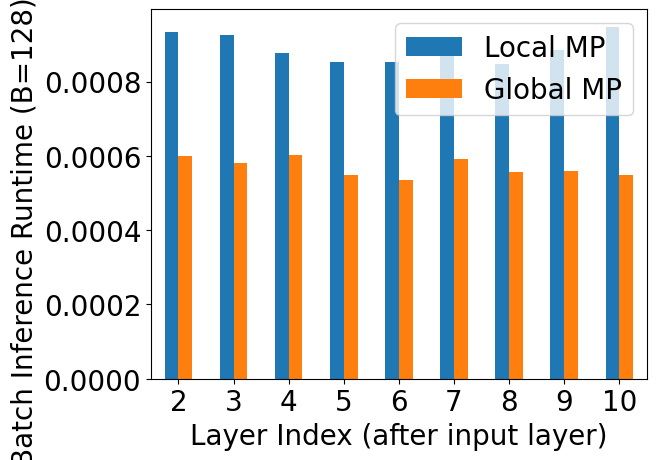

Python code for this plot: (Note: this script raises an exception after producing the figure.)
import json, math
import pandas as pd
import numpy as np
import matplotlib.pyplot as plt
import matplotlib

font = {'family' : 'normal',
        'size'   : 20}

matplotlib.rc('font', **font)
matplotlib.rc('legend', **{"loc": "upper left"})

# COMBO4: PNA + Transformer + AtomEncoder
combo4_trial1 = [
    {'global_mp': 0.0010313987731933594, 'local_mp': 0.819810152053833},
    {'global_mp': 0.0005540847778320312, 'local_mp': 0.0008676052093505859},
    {'global_mp': 0.0005495548248291016, 'local_mp': 0.0008640289306640625},
    {'global_mp': 0.0006134510040283203, 'local_mp': 0.0008261203765869141},
    {'global_mp': 0.0005428791046142578, 'local_mp': 0.0008380413055419922},
    {'global_mp': 0.0005013942718505859, 'local_mp': 0.0007801055908203125},
    {'global_mp': 0.0004949569702148438, 'local_mp': 0.0007822513580322266},
    {'global_mp': 0.0004918575286865234, 'local_mp': 0.0007798671722412109},
    {'global_mp': 0.0005221366882324219, 'local_mp': 0.0008003711700439453},
    {'global_mp': 0.0005033016204833984, 'local_mp': 0.0008089542388916016}
]
combo4_runtime1 = 0.8476681709289551

combo4_trial2 = [
    {'global_mp': 0.0010769367218017578, 'local_mp': 0.8077077865600586},
    {'global_mp': 0.0005595684051513672, 'local_mp': 0.0008642673492431641},
    {'global_mp': 0.0005002021789550781, 'local_mp': 0.0008037090301513672},
    {'global_mp': 0.0005002021789550781, 'local_mp': 0.0008153915405273438},
    {'global_mp': 0.0004863739013671875, 'local_mp': 0.0007572174072265625},
    {'global_mp': 0.00048613548278808594, 'local_mp': 0.0007781982421875},
    {'global_mp': 0.0005843639373779297, 'local_mp': 0.0008533000946044922},
    {'global_mp': 0.0005207061767578125, 'local_mp': 0.0008184909820556641},
    {'global_mp': 0.0004818439483642578, 'local_mp': 0.0008072853088378906},
    {'global_mp': 0.0005075931549072266, 'local_mp': 0.0008003711700439453}
]
combo4_runtime2 = 0.835219144821167

combo4_trial3 = [
    {'global_mp': 0.001188516616821289, 'local_mp': 0.8206408023834229},
    {'global_mp': 0.0006859302520751953, 'local_mp': 0.0010707378387451172},
    {'global_mp': 0.0006897449493408203, 'local_mp': 0.001108407974243164},
    {'global_mp': 0.0006916522979736328, 'local_mp': 0.0009908676147460938},
    {'global_mp': 0.0006139278411865234, 'local_mp': 0.0009593963623046875},
    {'global_mp': 0.0006136894226074219, 'local_mp': 0.001001119613647461},
    {'global_mp': 0.0006961822509765625, 'local_mp': 0.0009946823120117188},
    {'global_mp': 0.0006563663482666016, 'local_mp': 0.0009462833404541016},
    {'global_mp': 0.0006766319274902344, 'local_mp': 0.0010476112365722656},
    {'global_mp': 0.0006372928619384766, 'local_mp': 0.0012331008911132812}
]
combo4_runtime3 = 0.853724479675293

combo4_trials = zip(combo4_trial1, combo4_trial2, combo4_trial3)
combo4_runtimes = [combo4_runtime1, combo4_runtime2, combo4_runtime3]

combo4_gmp_times = []
combo4_lmp_times = []

for r1, r2, r3 in combo4_trials:
    gmp1 = r1["global_mp"]
    gmp2 = r2["global_mp"]
    gmp3 = r3["global_mp"]

    lmp1 = r1["local_mp"]
    lmp2 = r2["local_mp"]
    lmp3 = r3["local_mp"]

    combo4_gmp_times.append((gmp1 + gmp2 + gmp3) / 3)
    combo4_lmp_times.append((lmp1 + lmp2 + lmp3) / 3)

combo4_layer_idx = list(range(1, 11))[1:]
combo4_gmp_times = combo4_gmp_times[1:]
combo4_lmp_times = combo4_lmp_times[1:]

df = pd.DataFrame({
    "Local MP": combo4_lmp_times,
    "Global MP": combo4_gmp_times
}, index=combo4_layer_idx)

plot = df.plot.bar()
plt.xlabel("Layer Index (after input layer)")
plt.ylabel("Batch Inference Runtime (B=128) / sec")
plt.xticks(rotation=0)
plt.show()

plot.get_figure().savefig("figures/layerwise/pna-tf-atomenc.pdf", format="pdf")